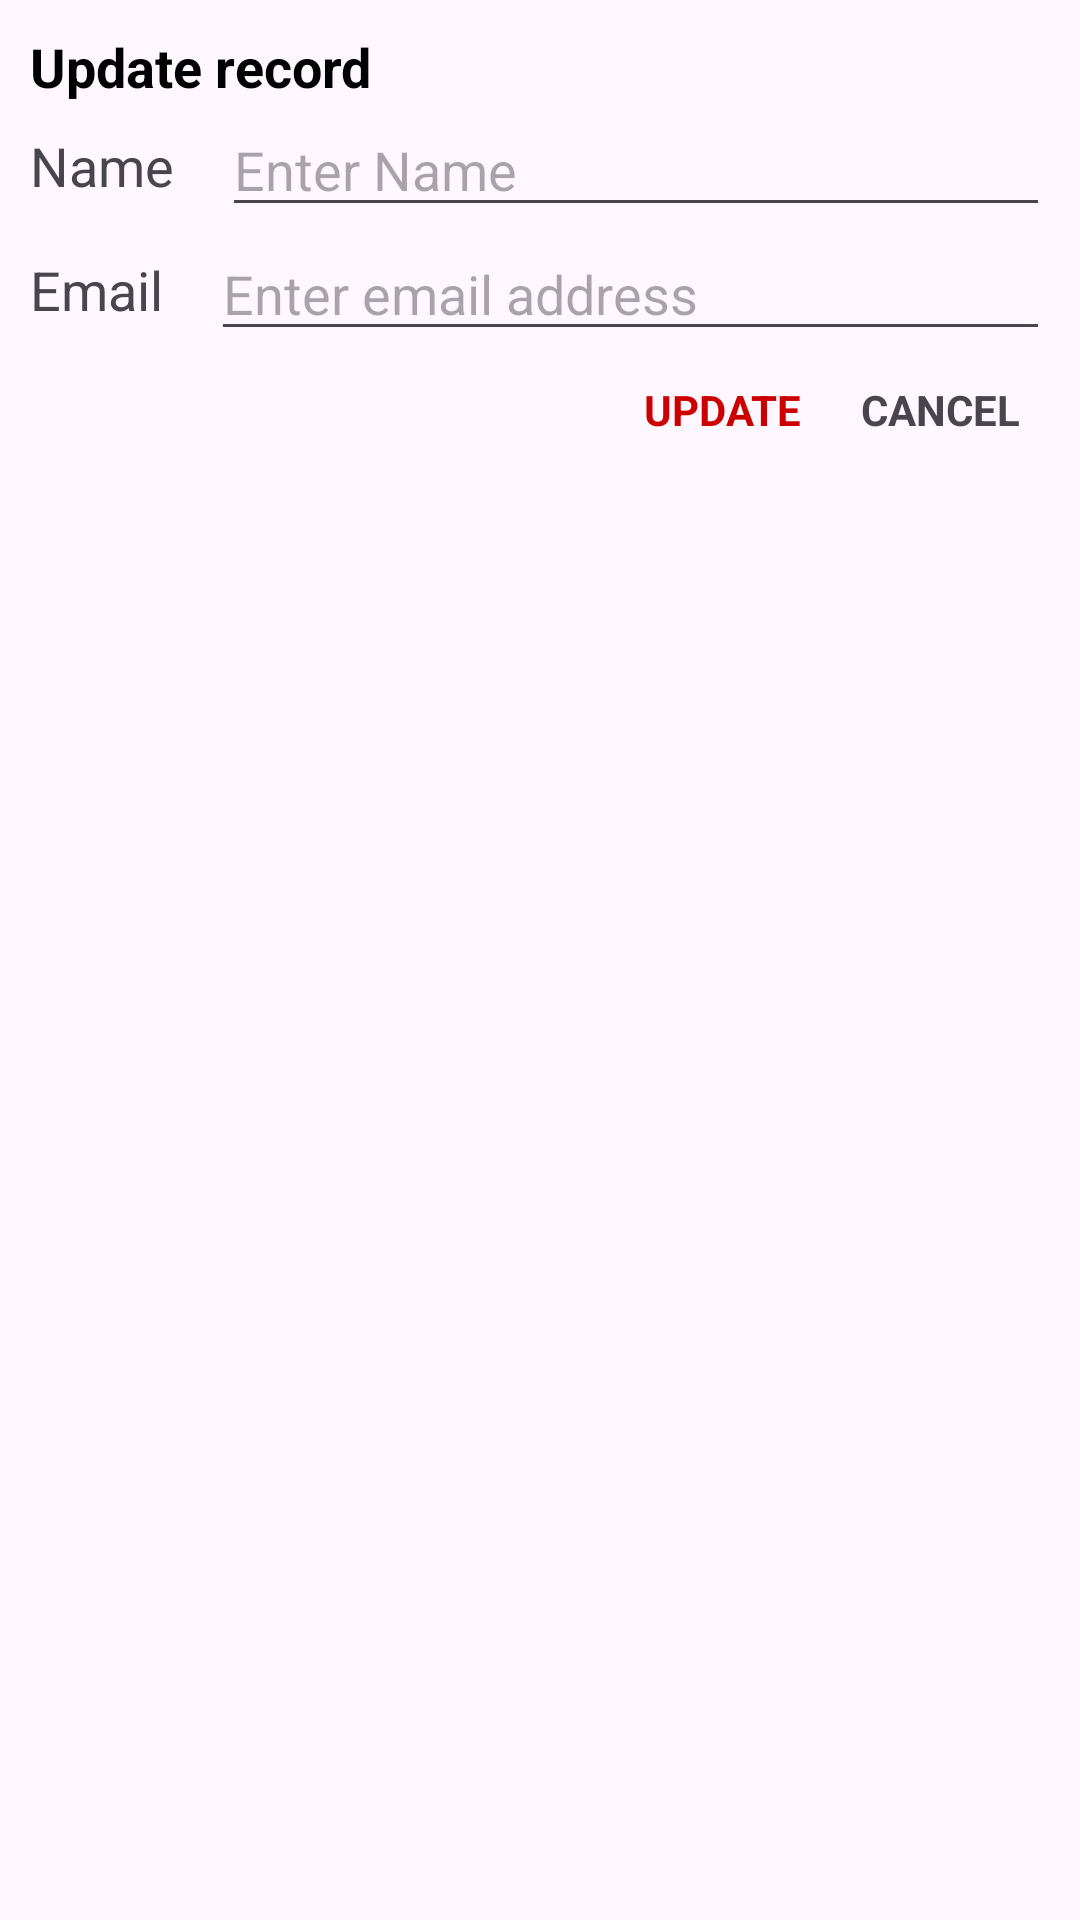

Reconstruct the res/layout file that produces this screen, plus the resources it refers to.
<!-- AndroidManifest.xml: application theme Theme.SavingDataLocalUsingRoom -->
<!-- res/layout/dialog_update.xml -->
<?xml version="1.0" encoding="utf-8"?>
<androidx.constraintlayout.widget.ConstraintLayout xmlns:android="http://schemas.android.com/apk/res/android"
    xmlns:app="http://schemas.android.com/apk/res-auto"
    android:layout_width="match_parent"
    android:layout_height="match_parent"
    android:orientation="vertical"
    android:padding="10dp"
    >
    <TextView
        android:id="@+id/tvTitle"
        android:layout_width="wrap_content"
        android:layout_height="wrap_content"
        app:layout_constraintTop_toTopOf="parent"
        app:layout_constraintStart_toStartOf="parent"
        android:text="Update record"
        android:textColor="@android:color/black"
        android:textSize="18sp"
        android:textStyle="bold"
        />

    <TextView
        android:id="@+id/tvNameLabel"
        android:layout_width="0dp"
        android:layout_height="wrap_content"
        android:text="Name"
        android:textSize="18sp"
        app:layout_constraintBottom_toBottomOf="@+id/etName"
        app:layout_constraintTop_toTopOf="@+id/etName"
        app:layout_constraintStart_toStartOf="parent"
        />

    <EditText
        android:id="@+id/etName"
        android:layout_marginStart="16dp"
        app:layout_constraintTop_toBottomOf="@+id/tvTitle"
        app:layout_constraintEnd_toEndOf="parent"
        app:layout_constraintStart_toEndOf="@+id/tvNameLabel"
        android:layout_width="0dp"
        android:hint="Enter Name"
        android:layout_height="wrap_content"
        />

    <TextView
        android:id="@+id/tvEmailLabel"
        android:layout_width="wrap_content"
        android:layout_height="wrap_content"
        android:text="Email"
        android:textSize="18sp"
        app:layout_constraintBottom_toBottomOf="@+id/etEmail"
        app:layout_constraintTop_toTopOf="@+id/etEmail"
        app:layout_constraintStart_toStartOf="parent"
        app:layout_constraintEnd_toStartOf="@+id/etEmail"
        />

    <EditText
        android:id="@+id/etEmail"
        android:layout_marginStart="16dp"
        app:layout_constraintTop_toBottomOf="@+id/etName"
        app:layout_constraintEnd_toEndOf="parent"
        app:layout_constraintStart_toEndOf="@+id/tvEmailLabel"
        android:layout_width="0dp"
        android:inputType="textEmailAddress"
        android:hint="Enter email address"
        android:layout_height="wrap_content"
        />

    <TextView
        android:id="@+id/tvUpdate"
        android:text="UPDATE"
        android:padding="10dp"
        android:textColor="@android:color/holo_red_dark"
        android:textStyle="bold"
        android:gravity="center"
        android:foreground="?attr/selectableItemBackgroundBorderless"
        app:layout_constraintTop_toBottomOf="@+id/etEmail"
        app:layout_constraintEnd_toStartOf="@+id/tvCancel"
        android:layout_width="wrap_content"
        android:layout_height="wrap_content"/>

    <TextView
        android:id="@+id/tvCancel"
        android:text="CANCEL"
        android:padding="10dp"
        android:textStyle="bold"
        android:gravity="center"
        android:foreground="?attr/selectableItemBackgroundBorderless"
        app:layout_constraintTop_toBottomOf="@+id/etEmail"
        app:layout_constraintEnd_toEndOf="parent"
        android:layout_width="wrap_content"
        android:layout_height="wrap_content"/>



</androidx.constraintlayout.widget.ConstraintLayout>
<!-- resources referenced by this layout -->
<resources>
  <style name="Theme.SavingDataLocalUsingRoom" parent="Base.Theme.SavingDataLocalUsingRoom" />
  <style name="Base.Theme.SavingDataLocalUsingRoom" parent="Theme.Material3.DayNight.NoActionBar">
          
          
      </style>
</resources>
